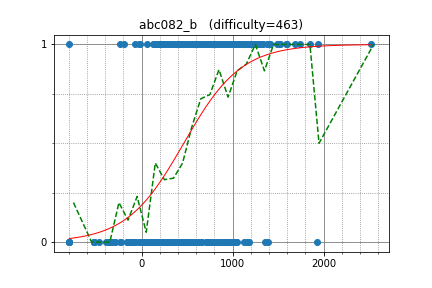

Values plotted in this chart, from the file beside it:
yowa, 1390.731832, 1
ibuki2003, 861, 1
yokoyama10, 1391, 1
mizusearchdemon, 336.9, 1
letter, 1744, 1
r67pr, 1248, 1
hirosuzuki, 1335, 1
Americanlasagna, 935.7, 1
Severyn, 1108, 1
rsk0315, 1682, 1
Kirin0890, 962, 1
creep04, 1401, 1
reew2n, 2525, 1
infer496, 1175, 1
Jubileus, 1226, 1
saltcandy123, 1846, 1
commy, 1588, 1
universato, 1232, 1
suwakotaro, 1049, 1
watchdog, 1298, 1
tanishi14, 1239, 1
mukadenodaiou, 922.4, 1
YongHeng, 1122, 1
naoppy, 827.5, 1
T_M, 739, 1
ishibashijun, 1110, 1
plcherrim, 1255, 1
hayabusa104, 1294, 1
green_dragon, 1387, 1
sopurani885, 934.9, 1
ts_, 1017, 1
naobird, 1076, 1
Microbe, 1212, 1
Fuh, 1289, 1
wahahawa, 904.7, 1
pigsoft, 977.4, 1
Amnestia, 635.4, 1
b1464296, 1136, 1
itohdak, 806.7, 1
rtia_bms, 1196, 1
keii11, 866.4, 1
agw02010, 894, 1
saku630, 946.8, 1
aketijyuuzou, 1413, 1
nii, 943.8, 1
yut071, 1488, 1
peace_of_junk, 1068, 1
cmplxXyttmt, 1109, 1
azshe, 876.6, 1
c201904, 1197, 1
lornd, 971.6, 1
paihu, 1136, 1
pinkspring, 1304, 1
ShuTsing, 679, 1
sotetsuk, 1943, 1
uzi215, 832.3, 1
kebla, 958.7, 1
NoraNola, 983.7, 1
lisalisa, 930.8, 1
hjw, 1321, 1
alphajinsei, 834.1, 1
... 472 more rows
